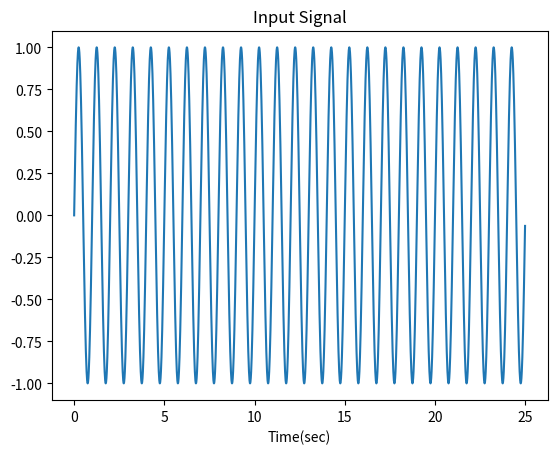
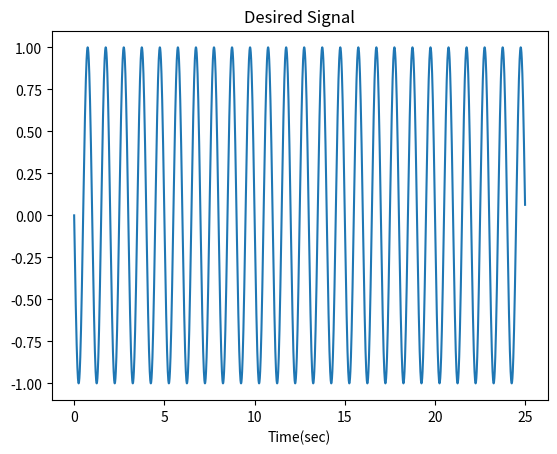
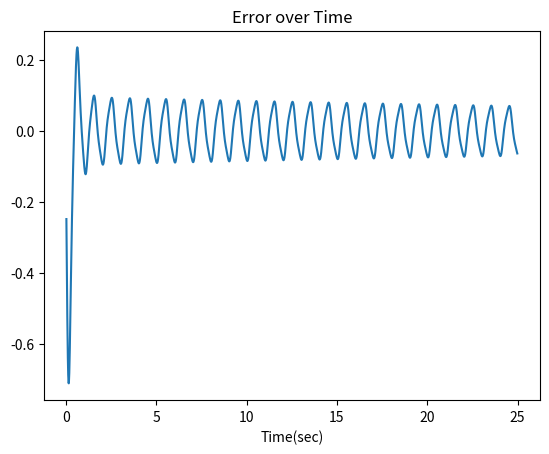
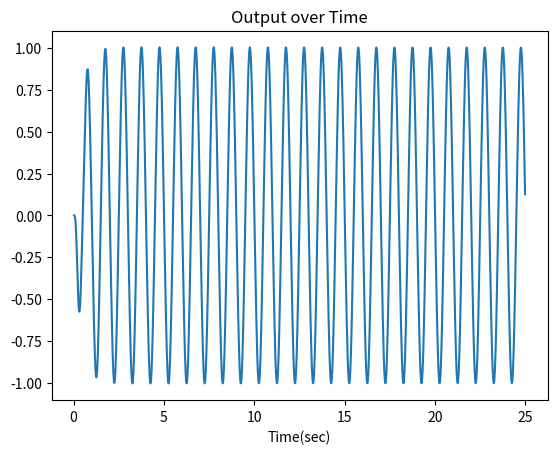
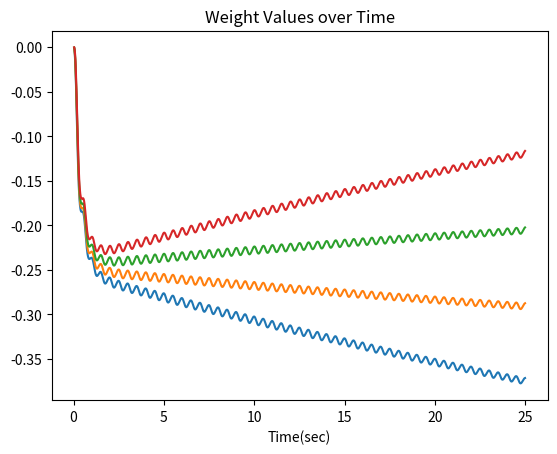

Recreate these plots in Python, in order.
import numpy as np
import matplotlib.pylab as plt
import math as mat


time = np.arange(0, 25.0, 0.01);

f = 1.0
a = 1.0

inputSignal = a * np.sin(2 * np.pi * f * time)  #Test ideal sound wave

plt.figure(1)
plt.plot(time, inputSignal)
plt.title('Input Signal')
plt.xlabel('Time(sec)')
plt.show()

desiredSignal = -inputSignal #Goal to be generated

plt.figure(2)
plt.plot(time, desiredSignal)
plt.title('Desired Signal')
plt.xlabel('Time(sec)')
plt.show()

deltas = 4 #number of variables in sound wave that need to be adapted to (Amplitude, phase, up/down, frequency)
mu = 0.013 #learning rate
w = np.array([0,0,0,0])

error = []
output = []
weightValues = []

for trials in range(deltas, len(inputSignal)):
    d = desiredSignal[trials]
    x = inputSignal[trials:trials-deltas+0:-1] # inputs from 4-0, and shifts by one data point each trial (filter must get data from highest to lowest index)
    y = np.dot(w,x) #multipies w by x
    e = d - y
    w = w + mu * e * x
    #y,e,w = f.adapt(d, x)
    output.append(y)
    error.append(e)
    weightValues.append(w)

plt.figure(3)
plt.plot(time[3:2500-1:1], error)
plt.title('Error over Time')
plt.xlabel('Time(sec)')
plt.show()

plt.figure(4)
plt.plot(time[3:2500-1:1], output)
plt.title('Output over Time')
plt.xlabel('Time(sec)')
plt.show()

plt.figure(5)
plt.plot(time[3:2500-1:1], weightValues)
plt.title('Weight Values over Time')
plt.xlabel('Time(sec)')
plt.show()
